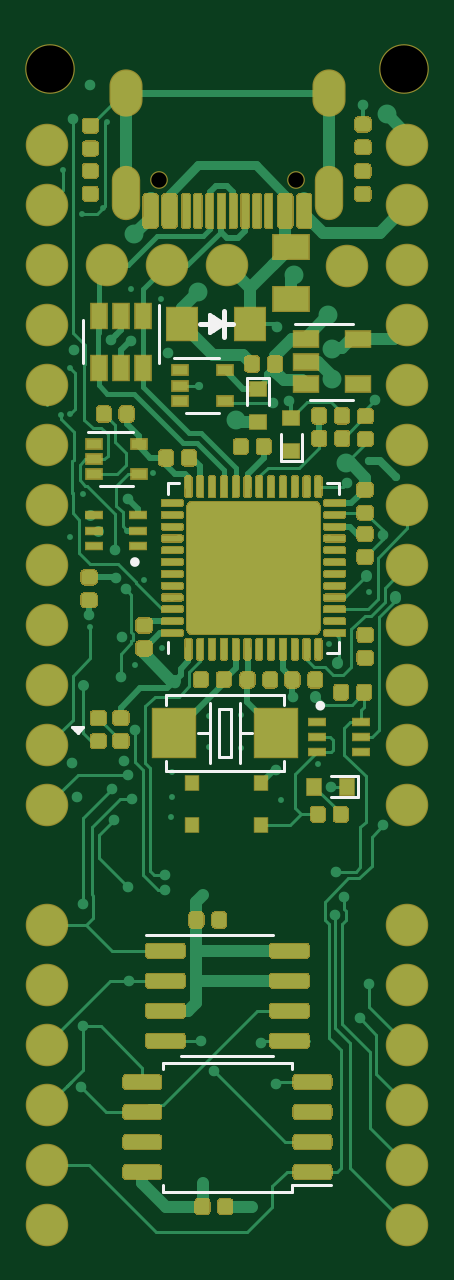
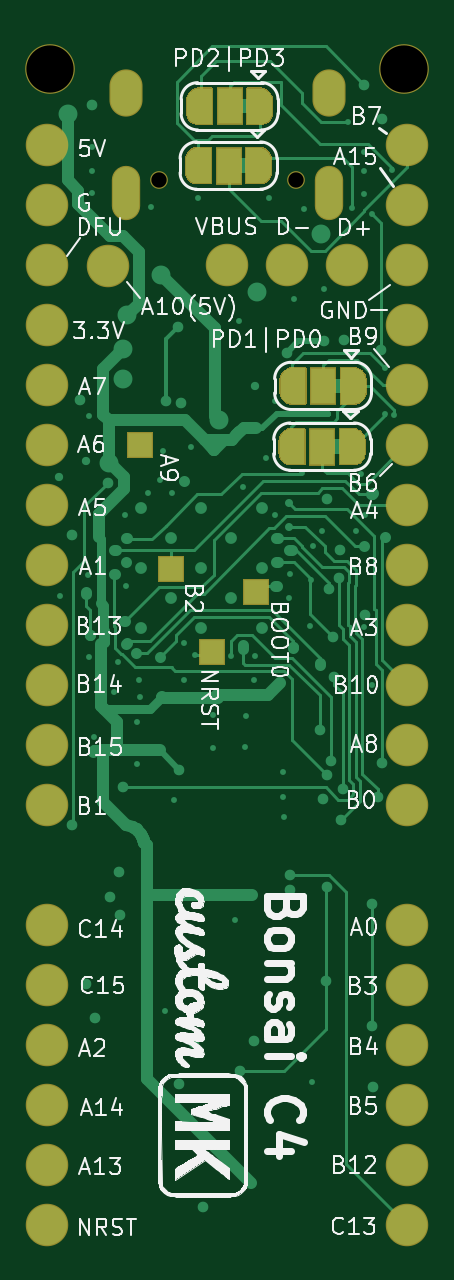
Circuit board: 7 layer files. Board 15.2 x 50.2 mm.
- bottom_copper: Bonsai_C4-B_Cu.gbr (40668 bytes)
- bottom_mask: Bonsai_C4-B_Mask.gbr (21483 bytes)
- bottom_silk: Bonsai_C4-B_SilkS.gbr (96584 bytes)
- top_copper: Bonsai_C4-F_Cu.gbr (95897 bytes)
- top_mask: Bonsai_C4-F_Mask.gbr (48303 bytes)
- top_silk: Bonsai_C4-F_SilkS.gbr (4423 bytes)
- drill: Bonsai_C4-NPTH.drl (393 bytes)

=== bottom_copper: Bonsai_C4-B_Cu.gbr (40668 bytes, source omitted) ===
=== bottom_mask: Bonsai_C4-B_Mask.gbr (21483 bytes, source omitted) ===
=== bottom_silk: Bonsai_C4-B_SilkS.gbr (96584 bytes, source omitted) ===
=== top_copper: Bonsai_C4-F_Cu.gbr (95897 bytes, source omitted) ===
=== top_mask: Bonsai_C4-F_Mask.gbr (48303 bytes, source omitted) ===
=== top_silk: Bonsai_C4-F_SilkS.gbr ===
%TF.GenerationSoftware,KiCad,Pcbnew,(5.1.6-0-10_14)*%
%TF.CreationDate,2022-03-04T18:58:24-06:00*%
%TF.ProjectId,Bonsai_C4,426f6e73-6169-45f4-9334-2e6b69636164,rev?*%
%TF.SameCoordinates,Original*%
%TF.FileFunction,Legend,Top*%
%TF.FilePolarity,Positive*%
%FSLAX46Y46*%
G04 Gerber Fmt 4.6, Leading zero omitted, Abs format (unit mm)*
G04 Created by KiCad (PCBNEW (5.1.6-0-10_14)) date 2022-03-04 18:58:24*
%MOMM*%
%LPD*%
G01*
G04 APERTURE LIST*
%ADD10C,0.120000*%
%ADD11C,0.203200*%
%ADD12C,0.152400*%
%ADD13C,0.254000*%
%ADD14C,0.200000*%
%ADD15C,0.130000*%
%ADD16C,0.127000*%
G04 APERTURE END LIST*
D10*
%TO.C,U3*%
X105112000Y-121025000D02*
X105112000Y-121500000D01*
X112332000Y-114280000D02*
X111857000Y-114280000D01*
X112332000Y-114755000D02*
X112332000Y-114280000D01*
X112332000Y-121500000D02*
X111857000Y-121500000D01*
X112332000Y-121025000D02*
X112332000Y-121500000D01*
X105112000Y-114280000D02*
X105587000Y-114280000D01*
X105112000Y-114755000D02*
X105112000Y-114280000D01*
%TO.C,U7*%
X107620000Y-133440000D02*
X104170000Y-133440000D01*
X107620000Y-133440000D02*
X109570000Y-133440000D01*
X107620000Y-138560000D02*
X105670000Y-138560000D01*
X107620000Y-138560000D02*
X109570000Y-138560000D01*
%TO.C,U6*%
X110345000Y-144025000D02*
X112020000Y-144025000D01*
X110345000Y-144285000D02*
X110345000Y-144025000D01*
X107620000Y-144285000D02*
X110345000Y-144285000D01*
X104895000Y-144285000D02*
X104895000Y-144025000D01*
X107620000Y-144285000D02*
X104895000Y-144285000D01*
X110345000Y-138835000D02*
X110345000Y-139095000D01*
X107620000Y-138835000D02*
X110345000Y-138835000D01*
X104895000Y-138835000D02*
X104895000Y-139095000D01*
X107620000Y-138835000D02*
X104895000Y-138835000D01*
%TO.C,U2*%
X104724000Y-109212000D02*
X104724000Y-106762000D01*
X101504000Y-107412000D02*
X101504000Y-109212000D01*
%TO.C,D5*%
X110787200Y-112223000D02*
X110787200Y-113373000D01*
X109872800Y-112230000D02*
X109872800Y-113380000D01*
X109872800Y-113380000D02*
X110787200Y-113380000D01*
D11*
%TO.C,D4*%
X107291000Y-107561000D02*
X106441000Y-107561000D01*
D12*
X106891000Y-107161000D02*
X107491000Y-107561000D01*
X106891000Y-107961000D02*
X106891000Y-107161000D01*
X107491000Y-107561000D02*
X106891000Y-107961000D01*
D11*
X107491000Y-107561000D02*
X107491000Y-107011000D01*
X107491000Y-107561000D02*
X107491000Y-108111000D01*
X107841000Y-107561000D02*
X107491000Y-107561000D01*
D13*
X106991000Y-107311000D02*
X106991000Y-107811000D01*
X107191000Y-107461000D02*
X107191000Y-107661000D01*
D10*
%TO.C,D1*%
X109362200Y-109852000D02*
X108447800Y-109852000D01*
X109362200Y-111002000D02*
X109362200Y-109852000D01*
X108447800Y-111009000D02*
X108447800Y-109859000D01*
%TO.C,U5*%
X103609000Y-112115000D02*
X101709000Y-112115000D01*
X102209000Y-114435000D02*
X103609000Y-114435000D01*
D14*
%TO.C,Q2*%
X103802000Y-117637000D02*
G75*
G03*
X103802000Y-117637000I-100000J0D01*
G01*
D10*
%TO.C,D2*%
X111993000Y-126687800D02*
X113143000Y-126687800D01*
X112000000Y-127602200D02*
X113150000Y-127602200D01*
X113150000Y-127602200D02*
X113150000Y-126687800D01*
%TO.C,U1*%
X111132000Y-110765000D02*
X112932000Y-110765000D01*
X112932000Y-107545000D02*
X110482000Y-107545000D01*
%TO.C,U4*%
X107269000Y-109014000D02*
X105369000Y-109014000D01*
X105869000Y-111334000D02*
X107269000Y-111334000D01*
D14*
%TO.C,Q1*%
X111652000Y-123720000D02*
G75*
G03*
X111652000Y-123720000I-100000J0D01*
G01*
D10*
%TO.C,D3*%
X101291600Y-124883400D02*
X101520200Y-124629400D01*
X101037600Y-124629400D02*
X101291600Y-124883400D01*
X101520200Y-124629400D02*
X101037600Y-124629400D01*
D15*
X101367800Y-124731000D02*
X101164600Y-124731000D01*
D16*
%TO.C,Y1*%
X105009640Y-123282340D02*
X105009640Y-123681120D01*
X105009640Y-126078880D02*
X105009640Y-126477660D01*
X105009640Y-126477660D02*
X110008360Y-126477660D01*
X110008360Y-126477660D02*
X110008360Y-126078880D01*
X110008360Y-123681120D02*
X110008360Y-123282340D01*
X110008360Y-123282340D02*
X105009640Y-123282340D01*
X107255000Y-123864000D02*
X107255000Y-125896000D01*
X107255000Y-125896000D02*
X107763000Y-125896000D01*
X107763000Y-125896000D02*
X107763000Y-123864000D01*
X107763000Y-123864000D02*
X107255000Y-123864000D01*
X106874000Y-123610000D02*
X106874000Y-124880000D01*
X106874000Y-124880000D02*
X106874000Y-126150000D01*
X108144000Y-123610000D02*
X108144000Y-124880000D01*
X108144000Y-124880000D02*
X108144000Y-126150000D01*
X106874000Y-124880000D02*
X106366000Y-124880000D01*
X108144000Y-124880000D02*
X108652000Y-124880000D01*
%TD*%
M02*

=== drill: Bonsai_C4-NPTH.drl ===
M48
; DRILL file {KiCad (5.1.6-0-10_14)} date Friday, March 04, 2022 at 06:58:43 PM
; FORMAT={-:-/ absolute / metric / decimal}
; #@! TF.CreationDate,2022-03-04T18:58:43-06:00
; #@! TF.GenerationSoftware,Kicad,Pcbnew,(5.1.6-0-10_14)
; #@! TF.FileFunction,NonPlated,1,4,NPTH
FMAT,2
METRIC
T1C0.650
T2C2.000
%
G90
G05
T1
X104.73Y-101.449
X110.51Y-101.449
T2
X115.11Y-96.78
X100.13Y-96.78
T0
M30

